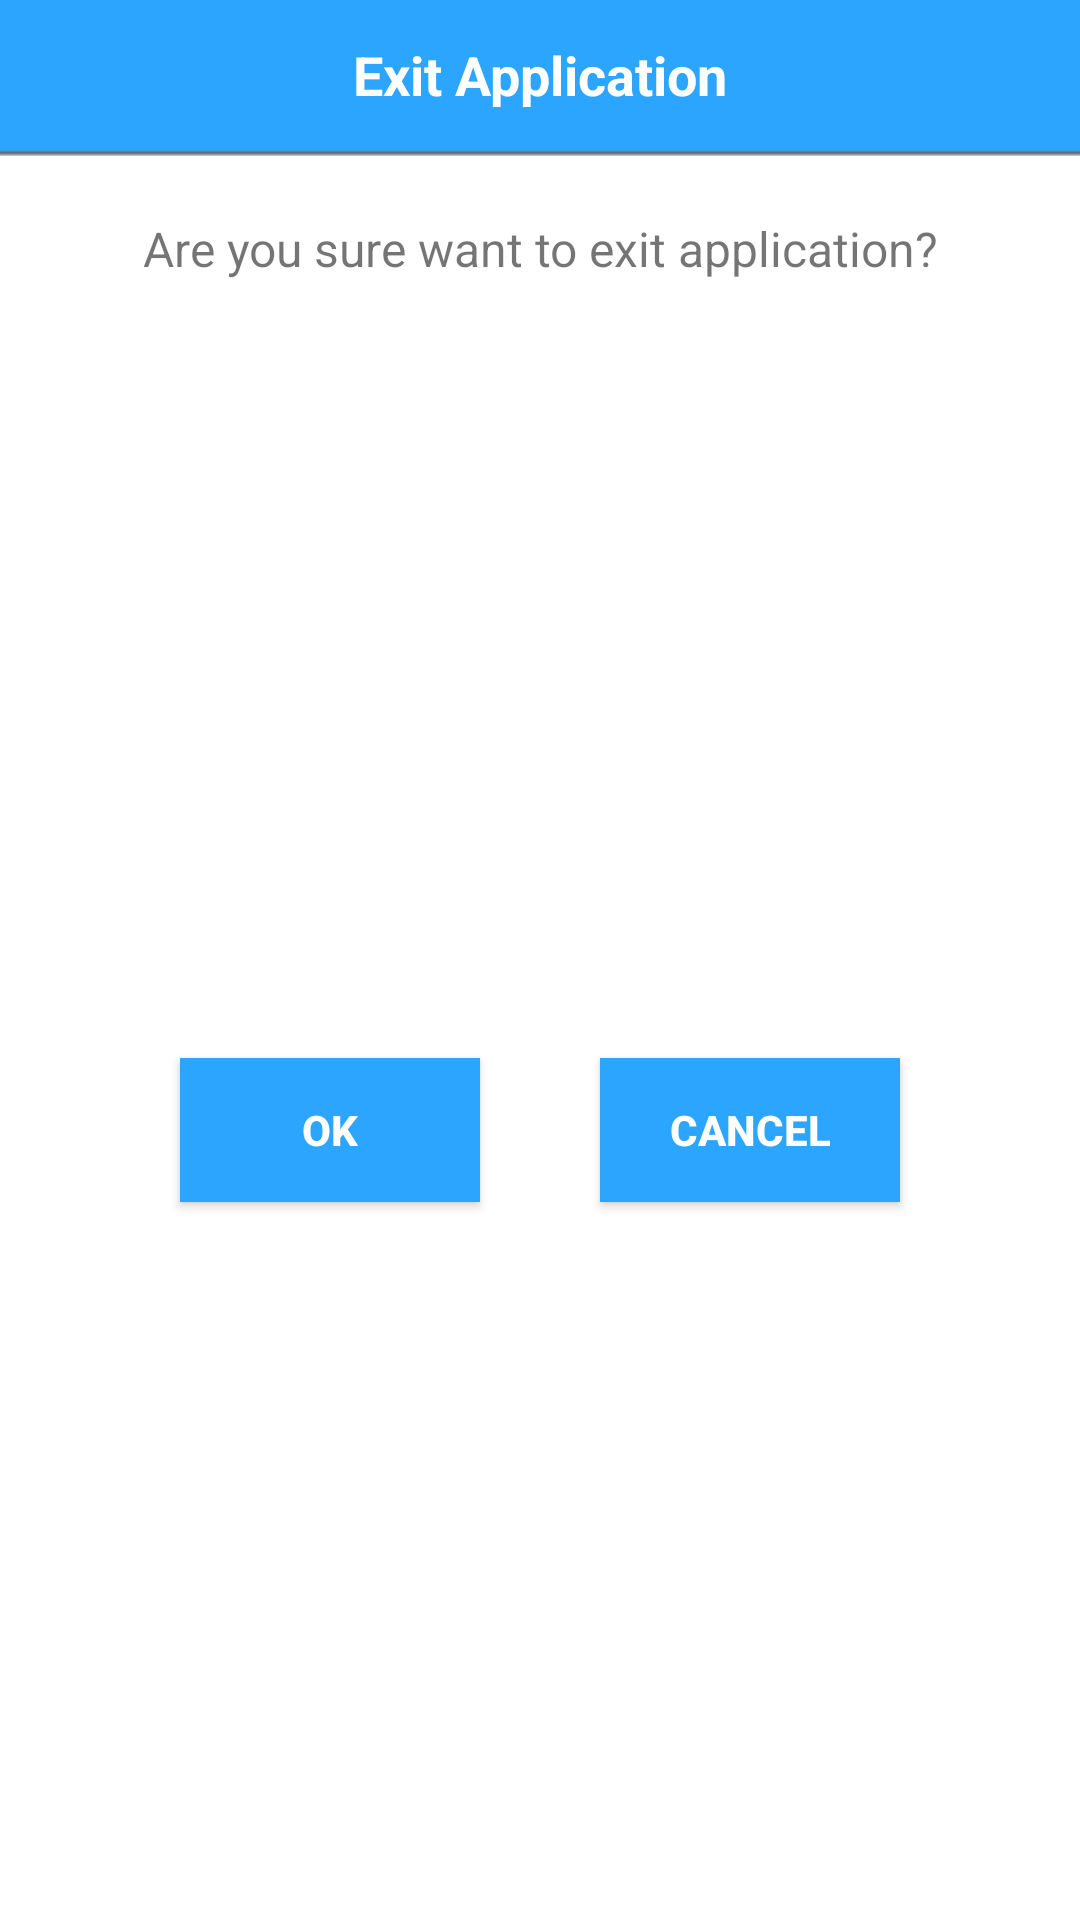

This screen was rendered from an Android layout file. Write that file and the resources it references.
<!-- AndroidManifest.xml: application theme AppTheme -->
<!-- res/layout/dialog_exit_app_alert.xml -->
<?xml version="1.0" encoding="utf-8"?>
<LinearLayout xmlns:android="http://schemas.android.com/apk/res/android"
    android:layout_width="match_parent"
    android:layout_height="wrap_content"
    android:background="#FFFFFF"
    android:orientation="vertical">

    <TextView
        android:layout_width="match_parent"
        android:layout_height="50dp"
        android:background="@color/appthemecolor"
        android:gravity="center"
        android:text="Exit Application"
        android:textColor="#FFFFFF"
        android:textSize="18sp"
        android:textStyle="bold" />


    <View
        android:layout_width="match_parent"
        android:layout_height="2dp"
        android:background="@drawable/gradient_bg" />


    <TextView
        android:layout_width="match_parent"
        android:layout_height="wrap_content"
        android:gravity="center"
        android:padding="20dp"
        android:text="Are you sure want to exit application?"
        android:textSize="16sp" />


    <LinearLayout
        android:layout_width="match_parent"
        android:layout_height="match_parent"
        android:gravity="center"
        android:orientation="horizontal">

        <Button
            android:id="@+id/dialog_ok_button"
            android:layout_width="100dp"
            android:layout_height="wrap_content"
            android:layout_margin="20dp"
            android:background="@drawable/style_theme_btn"
            android:gravity="center"
            android:text="Ok"
            android:textColor="#FFFFFF"
            android:textStyle="bold" />


        <Button
            android:id="@+id/dialog_cancel_button"
            android:layout_width="100dp"
            android:layout_height="wrap_content"
            android:layout_margin="20dp"
            android:background="@drawable/style_theme_btn"
            android:gravity="center"
            android:text="Cancel"
            android:textColor="#FFFFFF"
            android:textStyle="bold" />


    </LinearLayout>

    <View
        android:layout_width="match_parent"
        android:layout_height="2dp"
        android:background="@drawable/gradient_bg" />

</LinearLayout>
<!-- resources referenced by this layout -->
<resources>
  <color name="appthemecolor">#ff2ca5ff</color>
  <!-- drawable gradient_bg (drawable) -->
  <?xml version="1.0" encoding="utf-8"?>
  <shape xmlns:android="http://schemas.android.com/apk/res/android"
      android:shape="rectangle">
  
      <gradient
          android:angle="90"
          android:centerColor="#99000000"
          android:endColor="@color/appthemecolor"
          android:startColor="#2d0e0010"
          android:type="linear" />
  
      <corners android:radius="0dp" />
  
  </shape>
  <!-- drawable style_theme_btn (drawable) -->
  <?xml version="1.0" encoding="utf-8"?>
  <selector xmlns:android="http://schemas.android.com/apk/res/android">
  
      <item android:drawable="@drawable/bg_button_hover" android:state_pressed="true" />
      <item android:drawable="@drawable/bg_button_normal" android:state_pressed="false"/>
      <item android:drawable="@drawable/bg_button_hover" android:state_selected="true" />
  
  </selector>
  <style name="AppTheme" parent="Theme.AppCompat.Light.DarkActionBar">
          
      </style>
  <!-- drawable bg_button_hover (drawable) -->
  <?xml version="1.0" encoding="utf-8"?>
  <shape xmlns:android="http://schemas.android.com/apk/res/android"
      android:shape="rectangle">
      <solid android:color="#ff2755a4" />
  </shape>
  <!-- drawable bg_button_normal (drawable) -->
  <?xml version="1.0" encoding="utf-8"?>
  <shape xmlns:android="http://schemas.android.com/apk/res/android"
      android:shape="rectangle">
      <solid android:color="#ff2ca5ff" />
  </shape>
</resources>
